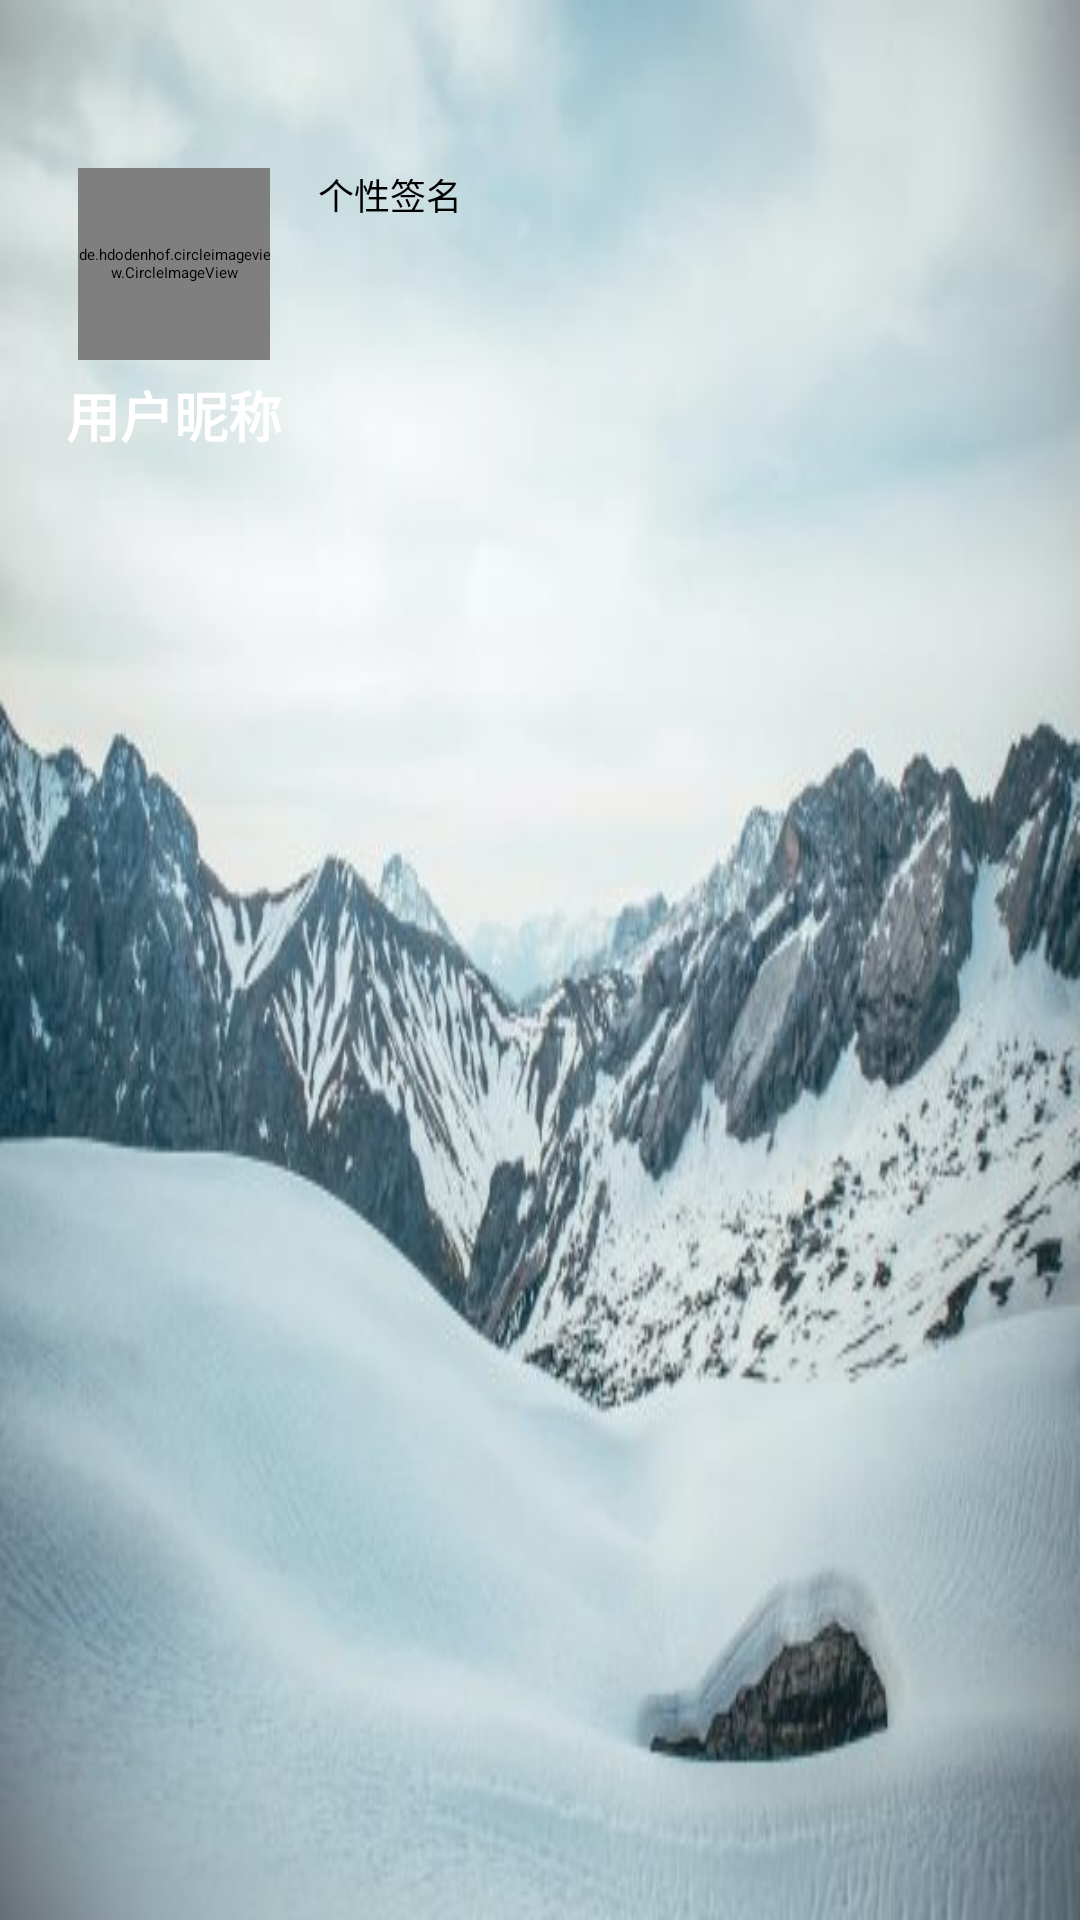

Android layout source for this screen:
<!-- AndroidManifest.xml: application theme Theme.AwayLie -->
<!-- res/layout/mine_personal_info.xml -->
<?xml version="1.0" encoding="utf-8"?>
<LinearLayout xmlns:android="http://schemas.android.com/apk/res/android"
    xmlns:tools="http://schemas.android.com/tools"
    android:layout_width="match_parent"
    android:layout_height="250dp"
    android:orientation="horizontal"
    android:background="@drawable/peak"
    android:id="@+id/mine_personal_view_btn"
    >
    <LinearLayout
        android:layout_width="wrap_content"
        android:layout_height="wrap_content"
        android:orientation="vertical"
        android:layout_marginLeft="10dp"
        android:layout_marginTop="40dp"
        >
        <de.hdodenhof.circleimageview.CircleImageView
            android:id="@+id/mine_personal_profile_photo"
            android:layout_width="64dp"
            android:layout_height="64dp"
            android:layout_marginStart="16dp"
            android:layout_marginTop="16dp"
            android:layout_marginEnd="16dp"
            android:layout_gravity="center"
            android:src="@drawable/xiaoxin"
            ></de.hdodenhof.circleimageview.CircleImageView>
        <TextView
            android:id="@+id/mine_personal_username"
            android:layout_width="wrap_content"
            android:layout_height="wrap_content"
            android:text="用户昵称"
            android:layout_gravity="center"
            android:textSize="18sp"
            android:layout_marginTop="5dp"
            android:textStyle="bold"
            android:textColor="@color/white"

            ></TextView>

    </LinearLayout>

    <TextView
        android:id="@+id/mine_personal_signature"
        android:layout_width="wrap_content"
        android:layout_height="16dp"

        android:layout_marginTop="56dp"
        android:text="个性签名"
        android:textColor="@color/black"

        android:textSize="12sp"></TextView>


</LinearLayout>
<!-- resources referenced by this layout -->
<resources>
  <color name="black">#FF000000</color>
  <color name="white">#FFFFFFFF</color>
  <!-- drawable peak: jpg bitmap (drawable, 33291 bytes) -->
  <!-- drawable xiaoxin: jpg bitmap (drawable, 179150 bytes) -->
  <style name="Theme.AwayLie" parent="Base.Theme.AwayLie" />
  <style name="Base.Theme.AwayLie" parent="XUITheme.Phone">
          
          
      </style>
</resources>
